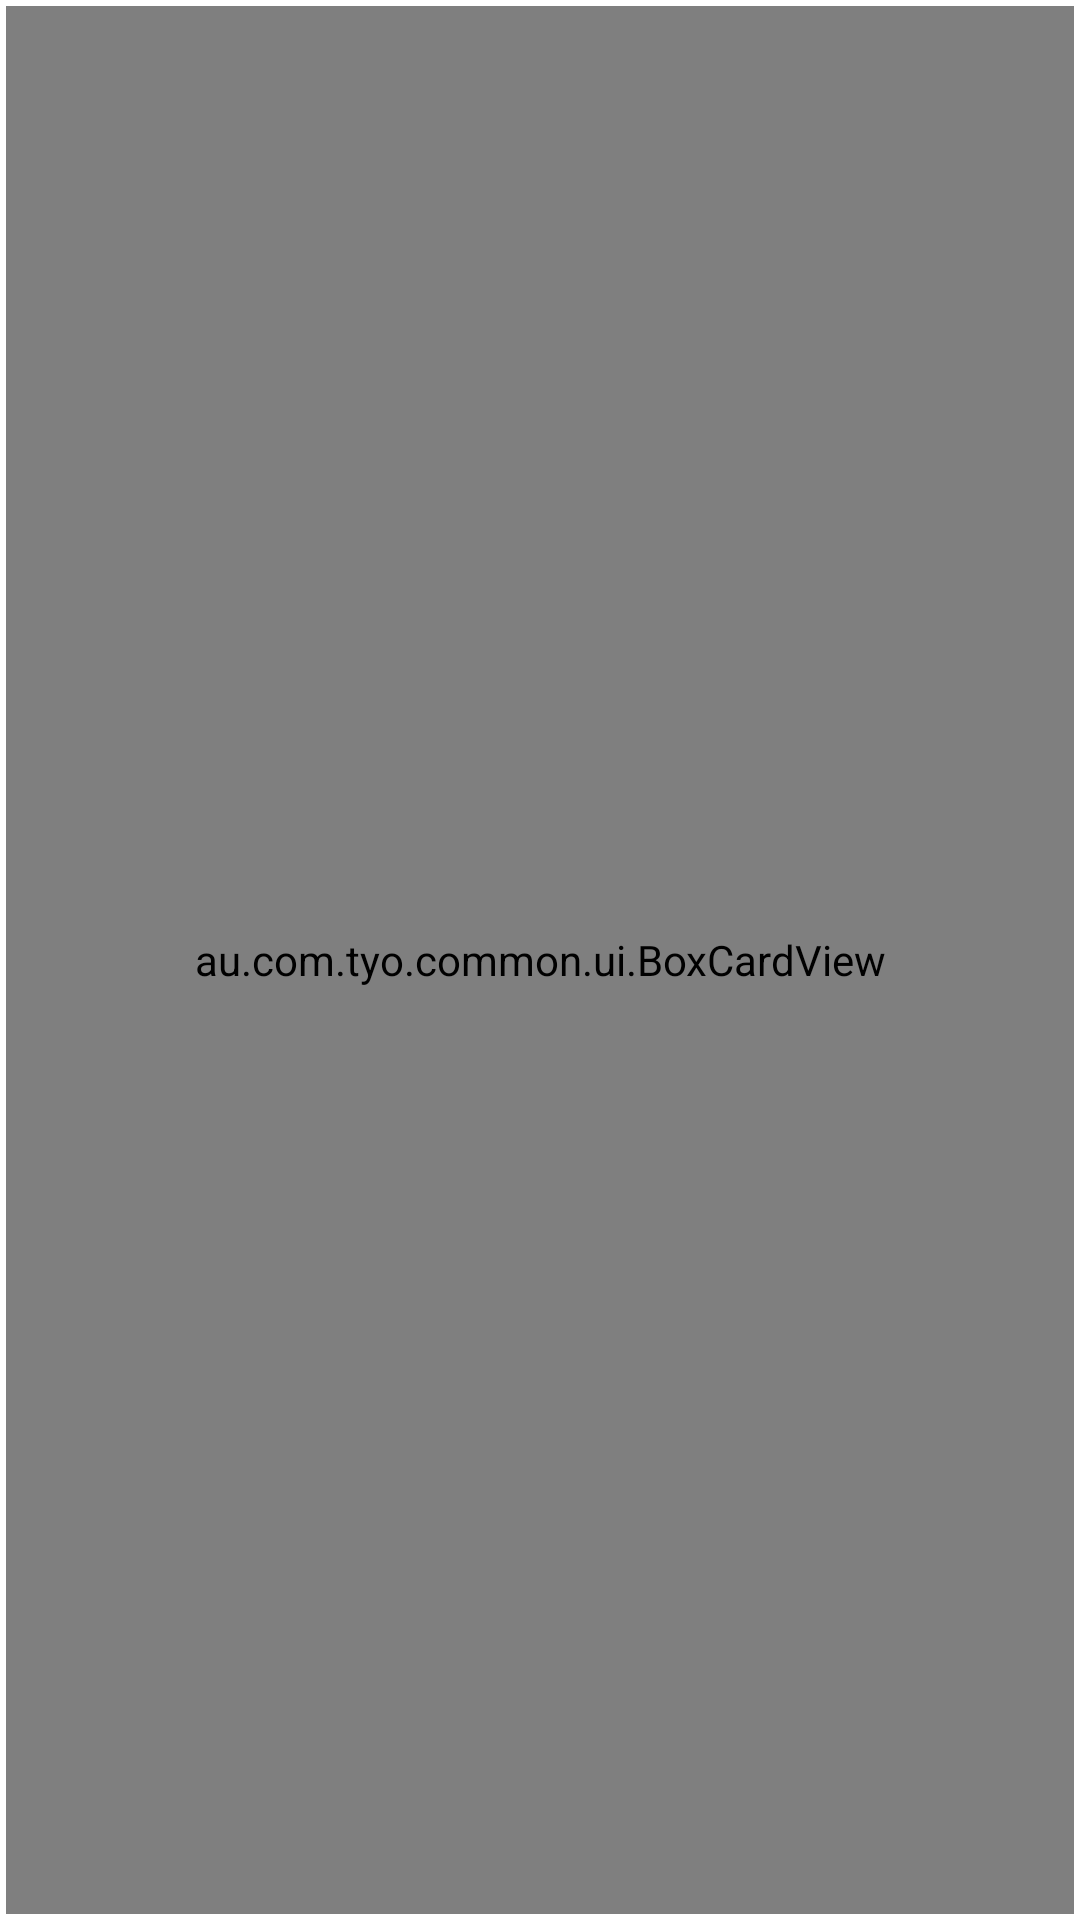

Reconstruct the res/layout file that produces this screen, plus the resources it refers to.
<!-- AndroidManifest.xml: fallback theme Theme.MaterialComponents.DayNight.NoActionBar -->
<!-- res/layout/card_box_content.xml -->
<?xml version="1.0" encoding="utf-8"?>
<FrameLayout xmlns:android="http://schemas.android.com/apk/res/android"
    xmlns:card_view="http://schemas.android.com/apk/res-auto"
    android:layout_width="match_parent"
    android:layout_height="match_parent"
    android:id="@+id/preview_box_bg"
    android:background="@android:color/transparent"
    android:clipToPadding="false"
    android:padding="2dp"
    >

    <TextView
        android:layout_width="wrap_content"
        android:layout_height="wrap_content"
        android:text="@string/empty_string"
        android:layout_gravity="center_horizontal|center_vertical"
        android:textColor="@color/lb_tv_white"
        android:id="@+id/preview_box_alt"
        android:focusable="false"
        android:clickable="false"
        />

    
    <au.com.tyo.common.ui.BoxCardView
        android:layout_width="match_parent"
        android:layout_height="match_parent"
        android:id="@+id/preview_box_bg_img"
        android:padding="1dp"
        >

        <include layout="@layout/card_box_content_image" />

        <TextView
            android:layout_width="wrap_content"
            android:layout_height="wrap_content"
            android:text="@string/empty_string"
            android:textSize="@dimen/box_text_size_default"
            android:layout_gravity="center_horizontal|center_vertical"
            android:textColor="@color/lb_tv_white"
            android:id="@+id/preview_box_title"
            android:visibility="gone"
            />

    </au.com.tyo.common.ui.BoxCardView>
</FrameLayout>
<!-- res/layout/card_box_content_image.xml (included above) -->
<?xml version="1.0" encoding="utf-8"?>
<ImageView xmlns:android="http://schemas.android.com/apk/res/android"
    android:layout_width="match_parent"
    android:layout_height="match_parent"
    android:scaleType="centerCrop"
    android:id="@+id/box_image_view"
        />
<!-- resources referenced by this layout -->
<resources>
  <color name="lb_tv_white">#FFCCCCCC</color>
  <dimen name="box_text_size_default">24sp</dimen>
</resources>
